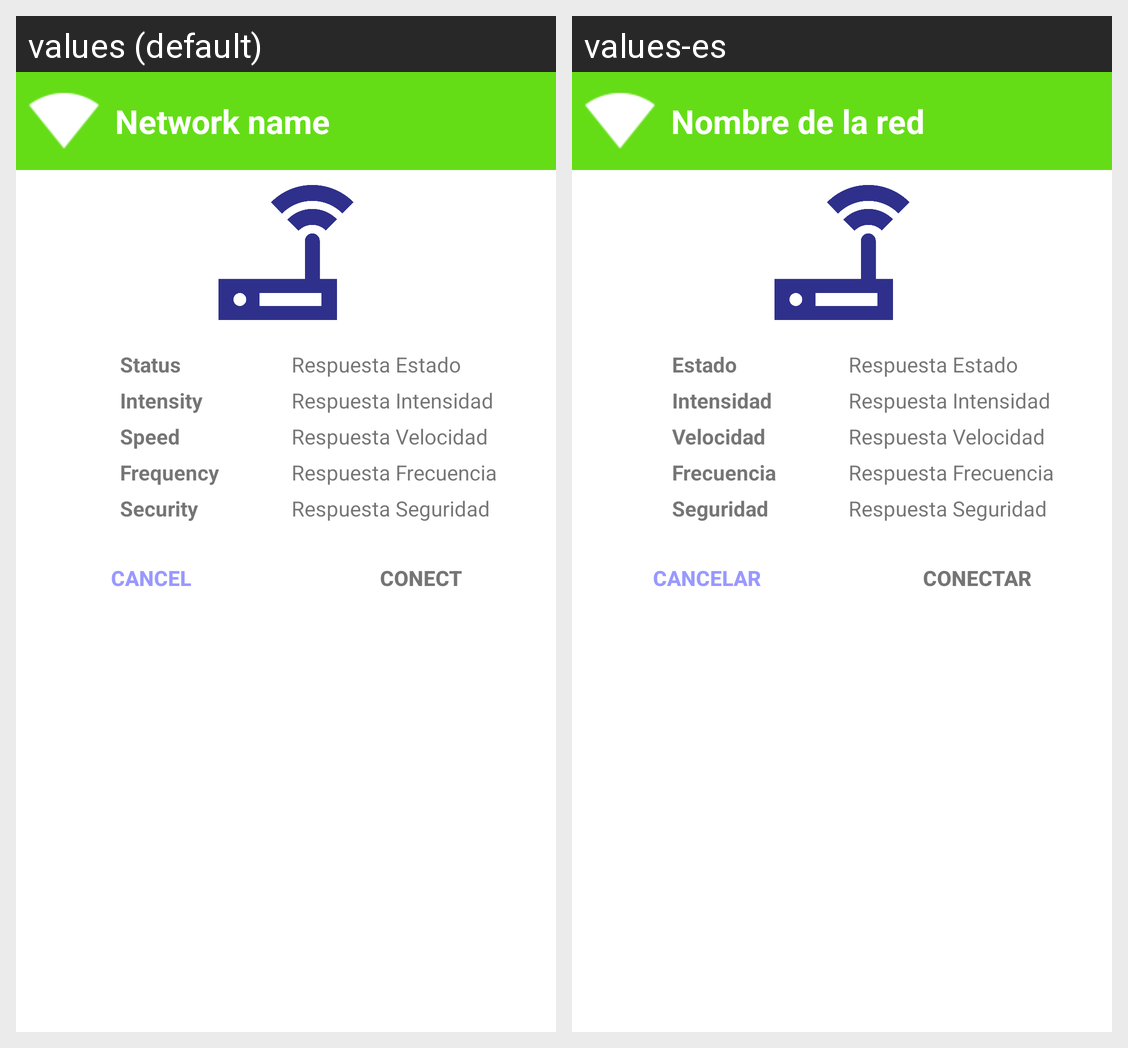

Here is an Android app screen in its default locale and in the app's own translations. Write out the translated-string differences for the strings that appear on this screen.
Android screen res/layout/dialog_conect_wifi.xml rendered under 2 locales, left to right: values (default), values-es. Device: Nexus 5 (rendered at 1080×1920; each locale shown at half size, 540×960, under a caption strip naming it); theme Theme.JanusShop.
Strings drawn on this screen, with the default value and each locale's value (text and hints the layout hard-codes, and strings that could not be matched under every locale, appear in the picture but are not listed):

nombre_de_la_red
  values: Network name
  values-es: Nombre de la red

estado
  values: Status
  values-es: Estado

intensidad
  values: Intensity
  values-es: Intensidad

velocidad
  values: Speed
  values-es: Velocidad

frecuencia
  values: Frequency
  values-es: Frecuencia

seguridad
  values: Security
  values-es: Seguridad

cancelar
  values: Cancel
  values-es: Cancelar

conectar
  values: Conect
  values-es: Conectar
